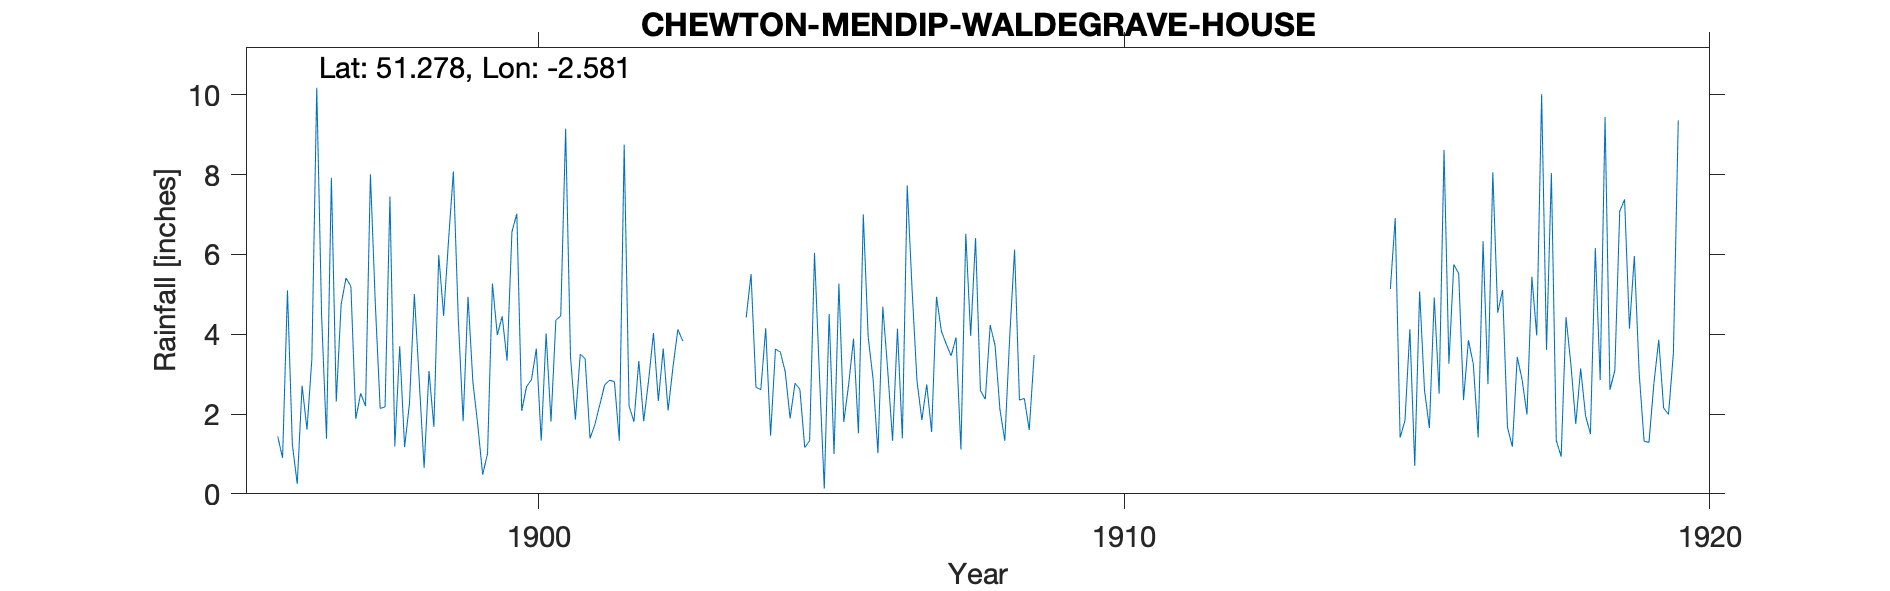

Source data for this figure (header and first rows):
CHEWTON-MENDIP-WALDEGRAVE-HOUSE, , , , , , , , , , , , , , , , , , , , , , , 
Grid ref, ST595533, Long, -2.581, Lat, 51.28, Elevation, 450, ft, , , , , , , , , , , , , , , 
Station no, RR4061, , , , , , , , , , , , , , , , , , , , , , 
, 1890, 1891, 1892, 1893, 1894, 1895, 1896, 1897, 1898, 1899, 1900, 1901, 1902, 1903, 1904, 1905, 1906, 1907, 1908, 1909, 1910, 1911, 1912
January, , , , , , , 1.44, 2.31, 1.19, 8.08, 6.57, 3.44, 2.2, , 4.42, 1.16, 7, 1.85, 2.59, , , , 
February, , , , , , , 0.9, 4.75, 3.7, 4.4, 7.02, 1.86, 1.81, , 5.51, 1.33, 3.93, 2.74, 2.37, , , , 
March, , , , , , , 5.1, 5.41, 1.17, 1.82, 2.08, 3.5, 3.33, , 2.67, 6.04, 2.88, 1.55, 4.23, , , , 
April, , , , , , , 1.24, 5.2, 2.26, 4.94, 2.69, 3.38, 1.82, , 2.61, 3.02, 1.02, 4.94, 3.72, , , , 
May, , , , , , , 0.25, 1.88, 5.01, 2.8, 2.86, 1.39, 2.84, , 4.15, 0.13, 4.69, 4.08, 2.11, , , , 
June, , , , , , , 2.71, 2.52, 2.84, 1.72, 3.64, 1.74, 4.03, , 1.46, 4.51, 3.1, 3.75, 1.33, , , , 
July, , , , , , , 1.61, 2.2, 0.65, 0.48, 1.33, 2.23, 2.33, , 3.63, 1, 1.33, 3.46, 3.93, , , , 
August, , , , , , , 3.38, 8.01, 3.08, 1.01, 4.02, 2.73, 3.64, , 3.55, 5.27, 4.14, 3.92, 6.12, , , , 
September, , , , , , , 10.18, 4.77, 1.68, 5.27, 1.81, 2.85, 2.09, , 3.06, 1.8, 1.39, 1.11, 2.35, , , , 
October, , , , , , , 4.45, 2.14, 5.99, 3.98, 4.35, 2.81, 3.18, , 1.89, 2.74, 7.73, 6.52, 2.39, , , , 
November, , , , , , , 1.38, 2.18, 4.46, 4.45, 4.46, 1.33, 4.12, , 2.77, 3.89, 5.11, 3.96, 1.6, , , , 
December, , , , , , , 7.92, 7.45, 6.34, 3.34, 9.15, 8.75, 3.83, , 2.62, 1.52, 2.83, 6.41, 3.48, , , , 
Total, , , , , , , 40.56, 48.82, 38.37, 42.29, 49.98, 36.01, 35.22, 57.88, 38.34, 32.41, 45.15, 44.29, 36.22, , , , 
Observer who started gauge in 1915 died …, , , , , , , , , , , , , , , , , , , , , , , 
